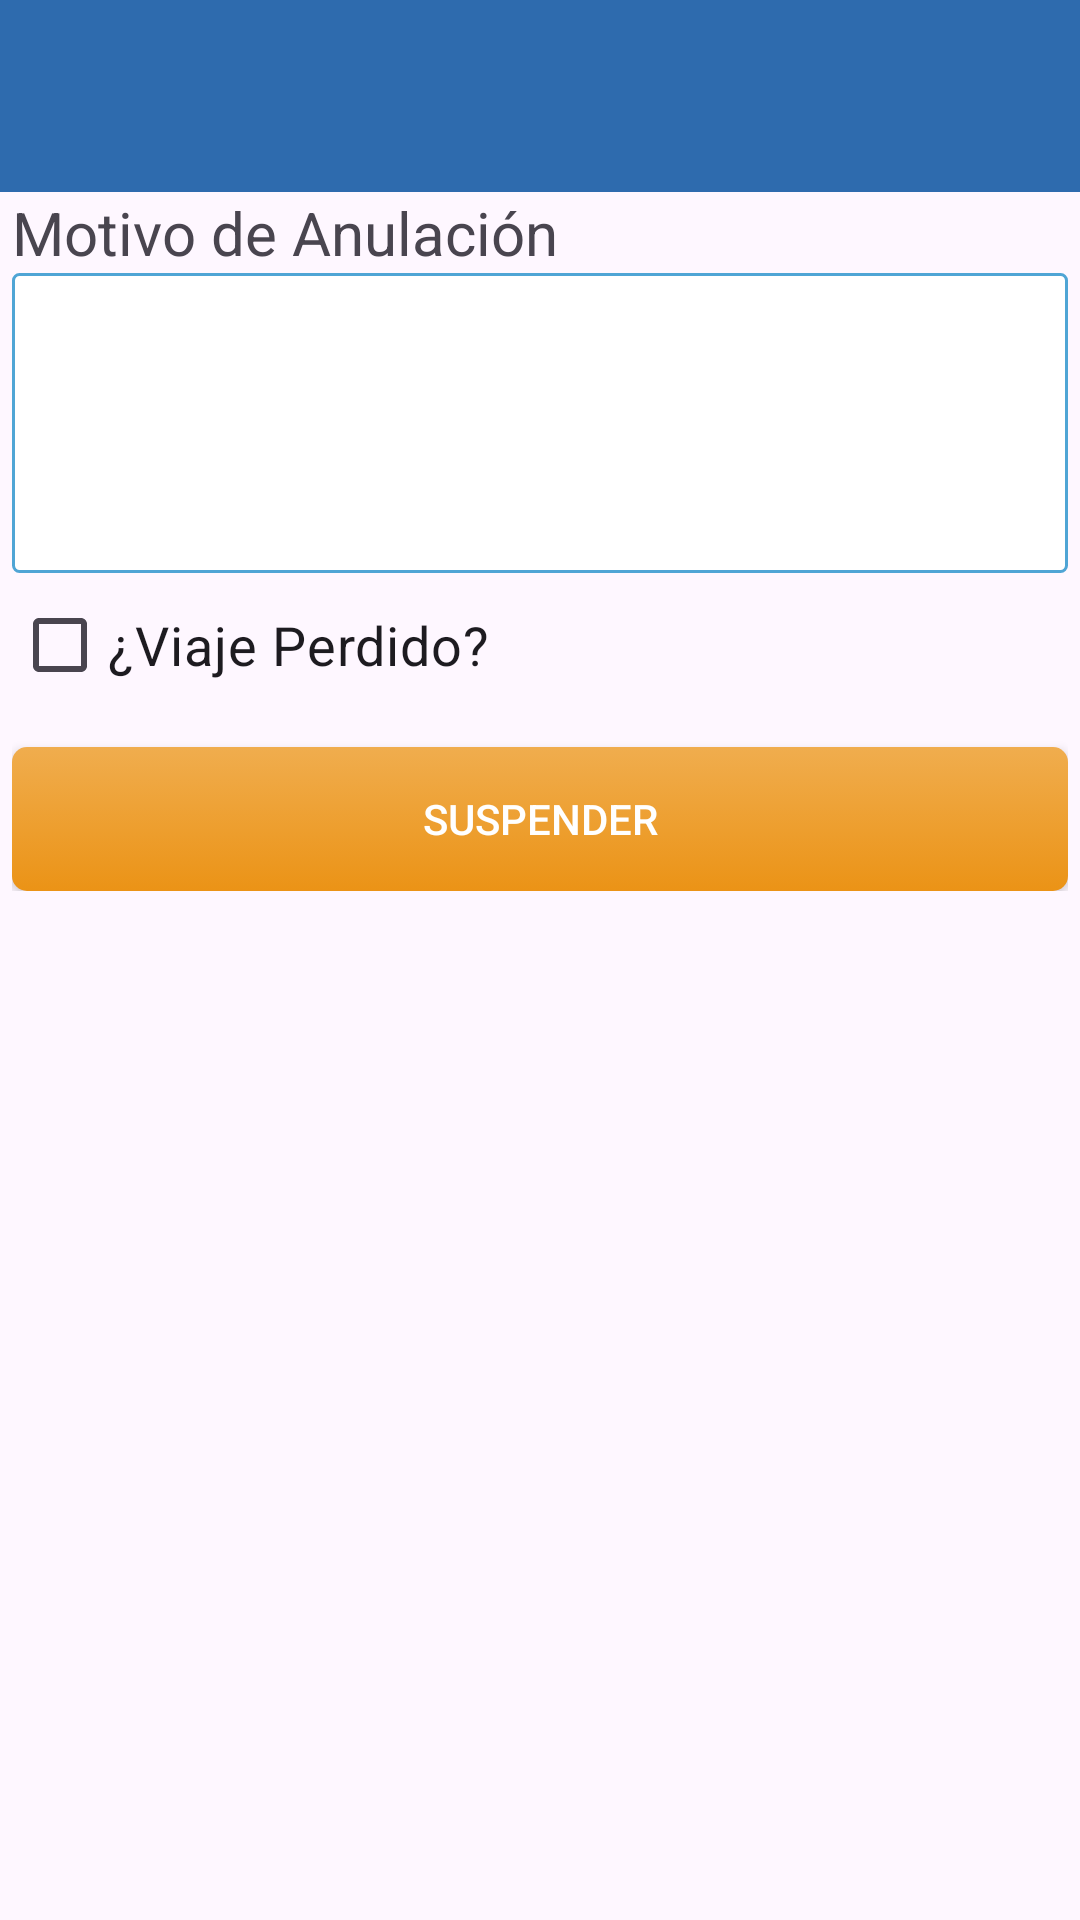

Android layout source for this screen:
<!-- AndroidManifest.xml: application theme Theme.Dictuc -->
<!-- res/layout/activity_suspender.xml -->
<?xml version="1.0" encoding="utf-8"?>
<RelativeLayout xmlns:android="http://schemas.android.com/apk/res/android"
    android:layout_width="wrap_content"
    android:layout_height="wrap_content" >

    <androidx.appcompat.widget.Toolbar
        android:id="@+id/my_awesome_toolbar"
        android:layout_height="wrap_content"
        android:layout_width="match_parent"
        android:minHeight="?attr/actionBarSize"
        android:titleTextColor="#FFF"
        android:subtitleTextColor="#FFF"
        android:layout_marginBottom="10dp"
        android:background="?attr/colorPrimary" />

    <ScrollView
        android:id="@+id/lala"
        android:layout_width="fill_parent"
        android:layout_height="fill_parent"
        android:layout_marginTop="60dp">

        <RelativeLayout
            android:id="@+id/panelAnular"
            android:padding="4dp"
            android:layout_width="fill_parent"
            android:layout_height="fill_parent">

            <TextView
                android:layout_width="wrap_content"
                android:text="Motivo de Anulación"
                android:id="@+id/lblMotivoAnulacion"
                android:textSize="20dp"
                android:layout_height="wrap_content" />

            <EditText
                android:layout_width="fill_parent"
                android:layout_height="100dp"
                android:id="@+id/txtMotivoSuspencion"
                android:background="@drawable/input_text"
                android:layout_below="@+id/lblMotivoAnulacion"
                android:inputType="textMultiLine" />

            <CheckBox android:id="@+id/checkViajePerdido"
                android:layout_width="fill_parent"
                android:layout_height="wrap_content"
                android:layout_below="@id/txtMotivoSuspencion"
                android:textSize="18dp"
                android:text="¿Viaje Perdido?" />

            <RelativeLayout
                android:id="@+id/panelViajePerdido"
                android:layout_width="wrap_content"
                android:layout_height="match_parent"
                android:visibility="gone"
                android:layout_below="@id/checkViajePerdido">

                <EditText
                    android:id="@+id/txtNumBoleta"
                    android:layout_width="fill_parent"
                    android:layout_height="fill_parent"
                    android:background="@drawable/input_text"
                    android:hint="Número de Boleta"
                    android:inputType="number"
                    android:layout_margin="5dp"
                    android:padding="8dp" />

                <EditText
                    android:id="@+id/txtMaterialMarca"
                    android:layout_below="@+id/txtNumBoleta"
                    android:layout_width="fill_parent"
                    android:layout_height="fill_parent"
                    android:layout_margin="5dp"
                    android:background="@drawable/input_text"
                    android:hint="Marca"
                    android:padding="8dp" />

                <EditText
                    android:layout_width="fill_parent"
                    android:layout_height="wrap_content"
                    android:id="@+id/txtHoraLlegada"
                    android:layout_below="@id/txtMaterialMarca"
                    android:padding="8dp"
                    android:focusable="false"
                    android:background="@drawable/input_text"
                    android:hint="Hora Llegada"
                    android:layout_margin="5dp"/>

                <EditText
                    android:layout_width="fill_parent"
                    android:layout_height="wrap_content"
                    android:id="@+id/txtHoraSalidaObra"
                    android:layout_below="@+id/txtHoraLlegada"
                    android:padding="8dp"
                    android:focusable="false"
                    android:background="@drawable/input_text"
                    android:hint="Hora Salida de Obra"
                    android:layout_margin="5dp"/>

                <EditText
                    android:layout_width="fill_parent"
                    android:layout_height="wrap_content"
                    android:background="@drawable/input_text"
                    android:padding="8dp"
                    android:id="@+id/txtPatente"
                    android:layout_below="@+id/txtHoraSalidaObra"
                    android:layout_margin="5dp"
                    android:hint="Patente" />

            </RelativeLayout>

            <Button
                android:text="Suspender"
                android:layout_marginTop="10dp"
                android:layout_width="fill_parent"
                android:layout_height="wrap_content"
                android:background="@drawable/round_warning"
                android:layout_below="@+id/panelViajePerdido"
                android:textColor="#FFF"
                android:id="@+id/btnSuspender" />
        </RelativeLayout>
    </ScrollView>
</RelativeLayout>
<!-- resources referenced by this layout -->
<resources>
  <!-- drawable input_text (drawable) -->
  <shape xmlns:android="http://schemas.android.com/apk/res/android" android:shape="rectangle" >
      <solid android:color="#ffffff" />
      <stroke android:width="1dip" android:color="#4fa5d5"/>
      <corners android:radius="2dp" />
  </shape>
  <!-- drawable round_warning (drawable) -->
  <?xml version="1.0" encoding="utf-8"?>
  <selector xmlns:android="http://schemas.android.com/apk/res/android">
      <item>
          <shape>
              <gradient
                  android:angle="90"
                  android:startColor="#eb9316"
                  android:endColor="#f0ad4e"
                  android:type="linear" />
              <corners android:radius="5dp" />
          </shape>
      </item>
  </selector>
  <style name="Theme.Dictuc" parent="Theme.Material3.Light.NoActionBar">
          <item name="colorPrimary">@color/colorPrimary</item>
          <item name="colorOnPrimary">@color/white</item>
          <item name="colorPrimaryContainer">@color/colorAccent</item>
          <item name="colorOnPrimaryContainer">@color/colorPrimaryDark</item>
          <item name="colorSecondary">@color/colorPrimaryDark</item>
          <item name="colorOnSecondary">@color/white</item>
          <item name="android:statusBarColor">@color/colorPrimaryDark</item>
      </style>
  <color name="colorPrimary">#2e6bae</color>
  <color name="white">#FFFFFF</color>
  <color name="colorAccent">#b1cdec</color>
  <color name="colorPrimaryDark">#1f5187</color>
</resources>
